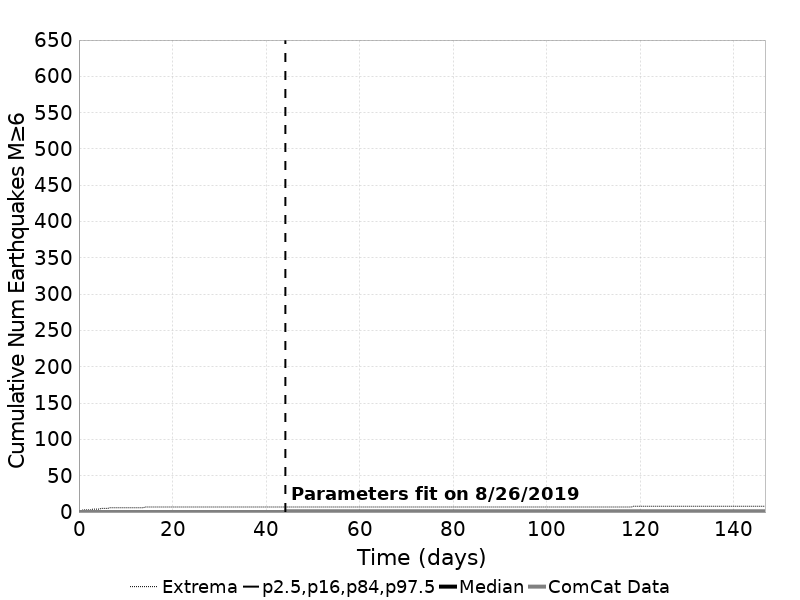

Data behind this chart, as committed beside it:
Time (days), ComCat Data, Simulation Mean, Simulation Median, Simulation Mode, Simulation Minimum, Simulation Maximum, 2.5 %-ile, 16 %-ile, 84 %-ile, 97.5 %-ile
0.0, 0.0, 0.0, 0.0, 0.0, 0.0, 0.0, 0.0, 0.0, 0.0, 0.0
0.294, 0.0, 0.00327, 0.0, 0.0, 0.0, 2.0, 0.0, 0.0, 0.0, 0.0
0.588, 0.0, 0.00654, 0.0, 0.0, 0.0, 2.0, 0.0, 0.0, 0.0, 0.0
0.8821, 0.0, 0.00942, 0.0, 0.0, 0.0, 3.0, 0.0, 0.0, 0.0, 0.0
1.176, 0.0, 0.01272, 0.0, 0.0, 0.0, 3.0, 0.0, 0.0, 0.0, 0.0
1.47, 0.0, 0.01547, 0.0, 0.0, 0.0, 3.0, 0.0, 0.0, 0.0, 0.0
1.764, 0.0, 0.01841, 0.0, 0.0, 0.0, 3.0, 0.0, 0.0, 0.0, 0.0
2.058, 0.0, 0.02116, 0.0, 0.0, 0.0, 3.0, 0.0, 0.0, 0.0, 0.0
2.352, 0.0, 0.02382, 0.0, 0.0, 0.0, 3.0, 0.0, 0.0, 0.0, 0.0
2.646, 0.0, 0.02651, 0.0, 0.0, 0.0, 3.0, 0.0, 0.0, 0.0, 0.0
2.94, 0.0, 0.02899, 0.0, 0.0, 0.0, 4.0, 0.0, 0.0, 0.0, 1.0
3.234, 0.0, 0.03124, 0.0, 0.0, 0.0, 4.0, 0.0, 0.0, 0.0, 1.0
3.528, 0.0, 0.03364, 0.0, 0.0, 0.0, 4.0, 0.0, 0.0, 0.0, 1.0
3.822, 0.0, 0.03607, 0.0, 0.0, 0.0, 4.0, 0.0, 0.0, 0.0, 1.0
4.116, 0.0, 0.03875, 0.0, 0.0, 0.0, 4.0, 0.0, 0.0, 0.0, 1.0
4.41, 0.0, 0.04099, 0.0, 0.0, 0.0, 4.0, 0.0, 0.0, 0.0, 1.0
4.704, 0.0, 0.04325, 0.0, 0.0, 0.0, 5.0, 0.0, 0.0, 0.0, 1.0
4.998, 0.0, 0.04524, 0.0, 0.0, 0.0, 5.0, 0.0, 0.0, 0.0, 1.0
5.292, 0.0, 0.04774, 0.0, 0.0, 0.0, 5.0, 0.0, 0.0, 0.0, 1.0
5.586, 0.0, 0.04965, 0.0, 0.0, 0.0, 5.0, 0.0, 0.0, 0.0, 1.0
5.88, 0.0, 0.05154, 0.0, 0.0, 0.0, 5.0, 0.0, 0.0, 0.0, 1.0
6.174, 0.0, 0.05343, 0.0, 0.0, 0.0, 5.0, 0.0, 0.0, 0.0, 1.0
6.468, 0.0, 0.05539, 0.0, 0.0, 0.0, 6.0, 0.0, 0.0, 0.0, 1.0
6.763, 0.0, 0.0573, 0.0, 0.0, 0.0, 6.0, 0.0, 0.0, 0.0, 1.0
7.057, 0.0, 0.05938, 0.0, 0.0, 0.0, 6.0, 0.0, 0.0, 0.0, 1.0
7.351, 0.0, 0.06121, 0.0, 0.0, 0.0, 6.0, 0.0, 0.0, 0.0, 1.0
7.645, 0.0, 0.06299, 0.0, 0.0, 0.0, 6.0, 0.0, 0.0, 0.0, 1.0
7.939, 0.0, 0.06492, 0.0, 0.0, 0.0, 6.0, 0.0, 0.0, 0.0, 1.0
8.233, 0.0, 0.06699, 0.0, 0.0, 0.0, 6.0, 0.0, 0.0, 0.0, 1.0
8.527, 0.0, 0.06864, 0.0, 0.0, 0.0, 6.0, 0.0, 0.0, 0.0, 1.0
8.821, 0.0, 0.07006, 0.0, 0.0, 0.0, 6.0, 0.0, 0.0, 0.0, 1.0
9.115, 0.0, 0.07176, 0.0, 0.0, 0.0, 6.0, 0.0, 0.0, 0.0, 1.0
9.409, 0.0, 0.07329, 0.0, 0.0, 0.0, 6.0, 0.0, 0.0, 0.0, 1.0
9.703, 0.0, 0.07506, 0.0, 0.0, 0.0, 6.0, 0.0, 0.0, 0.0, 1.0
9.997, 0.0, 0.07653, 0.0, 0.0, 0.0, 6.0, 0.0, 0.0, 0.0, 1.0
10.29, 0.0, 0.07782, 0.0, 0.0, 0.0, 6.0, 0.0, 0.0, 0.0, 1.0
10.58, 0.0, 0.07942, 0.0, 0.0, 0.0, 6.0, 0.0, 0.0, 0.0, 1.0
10.88, 0.0, 0.08077, 0.0, 0.0, 0.0, 6.0, 0.0, 0.0, 0.0, 1.0
11.17, 0.0, 0.08211, 0.0, 0.0, 0.0, 6.0, 0.0, 0.0, 0.0, 1.0
11.47, 0.0, 0.08354, 0.0, 0.0, 0.0, 6.0, 0.0, 0.0, 0.0, 1.0
11.76, 0.0, 0.08487, 0.0, 0.0, 0.0, 6.0, 0.0, 0.0, 0.0, 1.0
12.05, 0.0, 0.08635, 0.0, 0.0, 0.0, 6.0, 0.0, 0.0, 0.0, 1.0
12.35, 0.0, 0.08776, 0.0, 0.0, 0.0, 6.0, 0.0, 0.0, 0.0, 1.0
12.64, 0.0, 0.0891, 0.0, 0.0, 0.0, 6.0, 0.0, 0.0, 0.0, 1.0
12.94, 0.0, 0.0903, 0.0, 0.0, 0.0, 6.0, 0.0, 0.0, 0.0, 1.0
13.23, 0.0, 0.09163, 0.0, 0.0, 0.0, 6.0, 0.0, 0.0, 0.0, 1.0
13.53, 0.0, 0.093, 0.0, 0.0, 0.0, 6.0, 0.0, 0.0, 0.0, 1.0
13.82, 0.0, 0.09434, 0.0, 0.0, 0.0, 6.0, 0.0, 0.0, 0.0, 1.0
14.11, 0.0, 0.0957, 0.0, 0.0, 0.0, 7.0, 0.0, 0.0, 0.0, 1.0
14.41, 0.0, 0.09692, 0.0, 0.0, 0.0, 7.0, 0.0, 0.0, 0.0, 1.0
14.7, 0.0, 0.09812, 0.0, 0.0, 0.0, 7.0, 0.0, 0.0, 0.0, 1.0
15, 0.0, 0.09928, 0.0, 0.0, 0.0, 7.0, 0.0, 0.0, 0.0, 1.0
15.29, 0.0, 0.1002, 0.0, 0.0, 0.0, 7.0, 0.0, 0.0, 0.0, 1.0
15.58, 0.0, 0.1015, 0.0, 0.0, 0.0, 7.0, 0.0, 0.0, 0.0, 1.0
15.88, 0.0, 0.1025, 0.0, 0.0, 0.0, 7.0, 0.0, 0.0, 0.0, 1.0
16.17, 0.0, 0.1036, 0.0, 0.0, 0.0, 7.0, 0.0, 0.0, 0.0, 1.0
16.47, 0.0, 0.1047, 0.0, 0.0, 0.0, 7.0, 0.0, 0.0, 0.0, 1.0
16.76, 0.0, 0.1057, 0.0, 0.0, 0.0, 7.0, 0.0, 0.0, 0.0, 1.0
17.05, 0.0, 0.1068, 0.0, 0.0, 0.0, 7.0, 0.0, 0.0, 0.0, 1.0
17.35, 0.0, 0.1079, 0.0, 0.0, 0.0, 7.0, 0.0, 0.0, 0.0, 1.0
... 440 more rows
